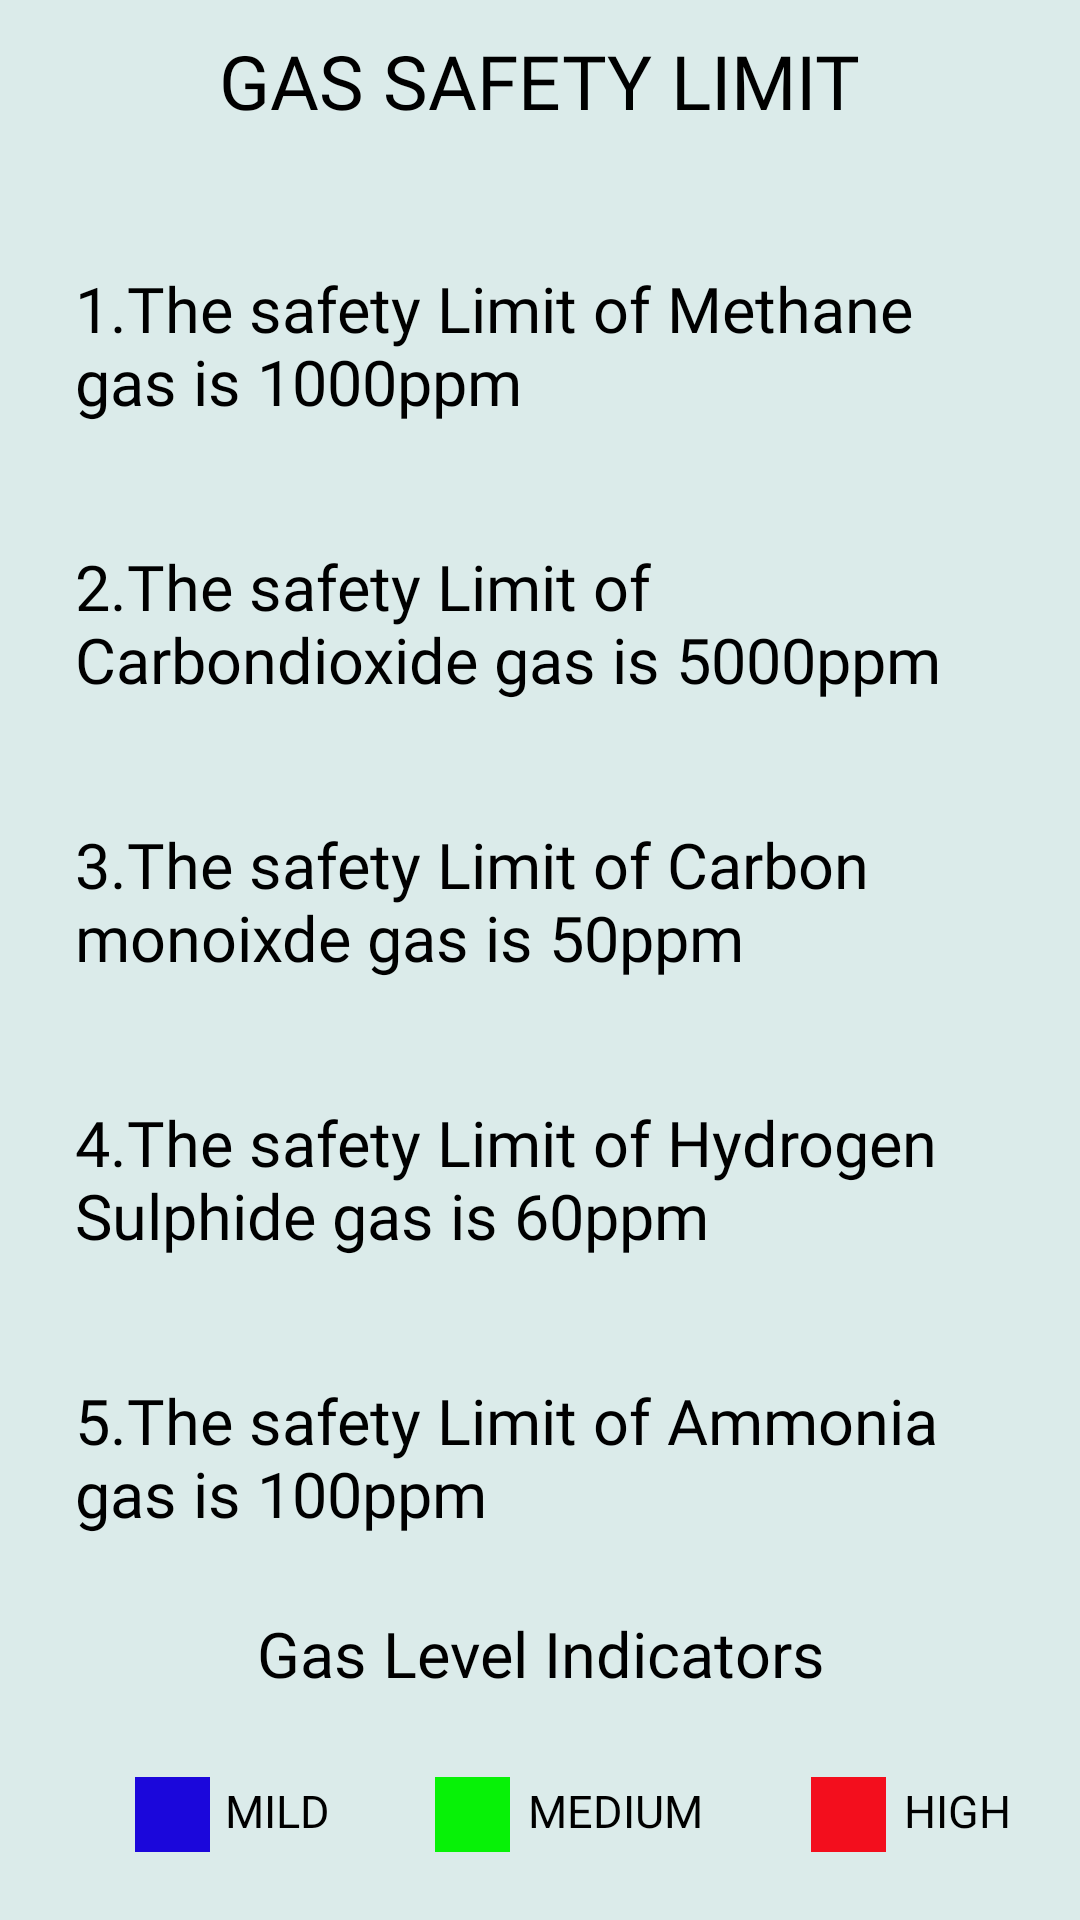

Android layout source for this screen:
<!-- AndroidManifest.xml: application theme AppTheme -->
<!-- res/layout/fragment_information.xml -->
<?xml version="1.0" encoding="utf-8"?>
<LinearLayout xmlns:android="http://schemas.android.com/apk/res/android"
    xmlns:app="http://schemas.android.com/apk/res-auto"
    xmlns:tools="http://schemas.android.com/tools"
    android:layout_width="match_parent"
    android:orientation="vertical"
    android:layout_height="match_parent"
    android:background="#DBEBEA"
    tools:context=".information">

    <TextView
        android:layout_width="wrap_content"
        android:layout_height="wrap_content"
        android:textSize="25sp"
        android:layout_marginTop="10dp"
        android:fontFamily="@font/montserrat"
        android:layout_gravity="center"
        android:textColor="#000000"
        android:text="@string/gas_safety_limit"/>

    <ScrollView
        android:layout_width="wrap_content"
        android:layout_height="wrap_content">

        <LinearLayout
            android:layout_width="wrap_content"
            android:padding="15dp"
            android:layout_height="wrap_content"
            android:orientation="vertical">

            <TextView
                android:layout_width="wrap_content"
                android:layout_height="wrap_content"
                android:layout_marginTop="20dp"
                android:padding="10dp"
                android:fontFamily="@font/montserrat"
                android:text="@string/methane_limits"
                android:textColor="#000"
                android:textSize="21sp" />

            <TextView
                android:layout_width="wrap_content"
                android:layout_height="wrap_content"
                android:fontFamily="@font/montserrat"
                android:layout_marginTop="20dp"
                android:padding="10dp"
                android:text="@string/co2_limits"
                android:textColor="#000"
                android:textSize="21sp" />

            <TextView
                android:layout_width="wrap_content"
                android:layout_height="wrap_content"
                android:fontFamily="@font/montserrat"
                android:layout_marginTop="20dp"
                android:padding="10dp"
                android:text="@string/co_limits"
                android:textColor="#000"
                android:textSize="21sp" />

            <TextView
                android:layout_width="wrap_content"
                android:fontFamily="@font/montserrat"
                android:layout_height="wrap_content"
                android:layout_marginTop="20dp"
                android:padding="10dp"
                android:text="@string/h2s_limits"
                android:textColor="#000"
                android:textSize="21sp" />

            <TextView
                android:layout_width="wrap_content"
                android:layout_height="wrap_content"
                android:fontFamily="@font/montserrat"
                android:layout_marginTop="20dp"
                android:padding="10dp"
                android:text="@string/ammonia_limits"
                android:textColor="#000"
                android:textSize="21sp" />
            <TextView
                android:layout_width="match_parent"
                android:layout_height="wrap_content"
                android:textAlignment="center"
                android:layout_marginTop="15dp"
                android:fontFamily="@font/montserrat"
                android:textColor="#000"
                android:textSize="21sp"
                android:text="@string/dash"/>

            <LinearLayout
                android:layout_width="wrap_content"
                android:layout_height="wrap_content"
                android:paddingTop="20dp"
                android:orientation="horizontal">
                <TextView
                    android:layout_width="25dp"
                    android:fontFamily="@font/montserrat"
                    android:layout_height="25dp"
                    android:layout_marginStart="30dp"
                    android:background="#1B07DB"/>
                <TextView
                    android:layout_width="wrap_content"
                    android:layout_height="wrap_content"
                    android:fontFamily="@font/montserrat"
                    android:textAlignment="center"
                    android:textSize="15sp"
                    android:layout_marginTop="2dp"
                    android:padding="5dp"
                    android:textColor="#000"
                    android:text="@string/mild"/>
                <TextView
                    android:layout_width="25dp"
                    android:layout_height="25dp"
                    android:layout_marginStart="30dp"
                    android:fontFamily="@font/montserrat"
                    android:background="#07F207"/>
                <TextView
                    android:layout_width="wrap_content"
                    android:layout_height="wrap_content"
                    android:fontFamily="@font/montserrat"
                    android:textSize="15sp"
                    android:textAlignment="center"
                    android:layout_marginTop="2dp"
                    android:padding="6dp"
                    android:textColor="#000"
                    android:text="@string/medium"/>
                <TextView
                    android:layout_width="25dp"
                    android:layout_height="25dp"
                    android:layout_marginStart="30dp"
                    android:fontFamily="@font/montserrat"
                    android:background="#F30E1D"/>
                <TextView
                    android:layout_width="wrap_content"
                    android:fontFamily="@font/montserrat"
                    android:layout_height="wrap_content"
                    android:textSize="15sp"
                    android:layout_marginTop="2dp"
                    android:padding="6dp"
                    android:textColor="#000"
                    android:textAlignment="center"
                    android:text="@string/high"/>
            </LinearLayout>
        </LinearLayout>


    </ScrollView>


</LinearLayout>
<!-- resources referenced by this layout -->
<resources>
  <string name="ammonia_limits">5.The safety Limit of Ammonia gas is 100ppm</string>
  <string name="co2_limits">2.The safety Limit of Carbondioxide gas is 5000ppm</string>
  <string name="co_limits">3.The safety Limit of Carbon monoixde gas is 50ppm</string>
  <string name="dash">Gas Level Indicators</string>
  <string name="gas_safety_limit">GAS SAFETY LIMIT</string>
  <string name="h2s_limits">4.The safety Limit of Hydrogen Sulphide gas is 60ppm</string>
  <string name="high">HIGH</string>
  <string name="medium">MEDIUM</string>
  <string name="methane_limits">1.The safety Limit of Methane gas is 1000ppm</string>
  <string name="mild">MILD</string>
  <style name="AppTheme" parent="Theme.MaterialComponents.Light.NoActionBar">
          
          <item name="colorPrimary">@color/colorPrimary</item>
          <item name="colorPrimaryDark">@color/colorPrimaryDark</item>
          <item name="colorAccent">@color/colorAccent</item>
      </style>
  <color name="colorPrimary">#008577</color>
  <color name="colorPrimaryDark">#00574B</color>
  <color name="colorAccent">#D81B60</color>
</resources>
